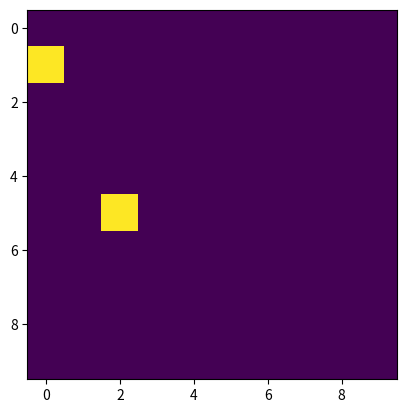

Reproduce this figure in Python.
import numpy as np
import matplotlib.pyplot as plt


def count_islands(grid):
    if not grid.size:
        return 0

    def dfs(row, col):
        if (
            row < 0
            or row >= grid.shape[0]
            or col < 0
            or col >= grid.shape[1]
            or grid[row, col] == 0
        ):
            return
        grid[row, col] = 0  # 島を訪れたら0に変更

        # 上下左右の隣接するセルを探索
        dfs(row + 1, col)
        dfs(row - 1, col)
        dfs(row, col + 1)
        dfs(row, col - 1)

    island_count = 0
    for row in range(grid.shape[0]):
        for col in range(grid.shape[1]):
            if grid[row, col] == 1:
                island_count += 1
                dfs(row, col)  # 島を発見したらDFSで探索

    return island_count


# マップを示すNumPy配列を作成します。0は海、1は島を表します。
pix = 10

grid = np.where(np.random.rand(pix, pix) > 0.95, 1, 0)
grid_ = grid.copy()


island_count = count_islands(grid)
print("島の数:", island_count)
plt.imshow(grid_)
plt.show()
